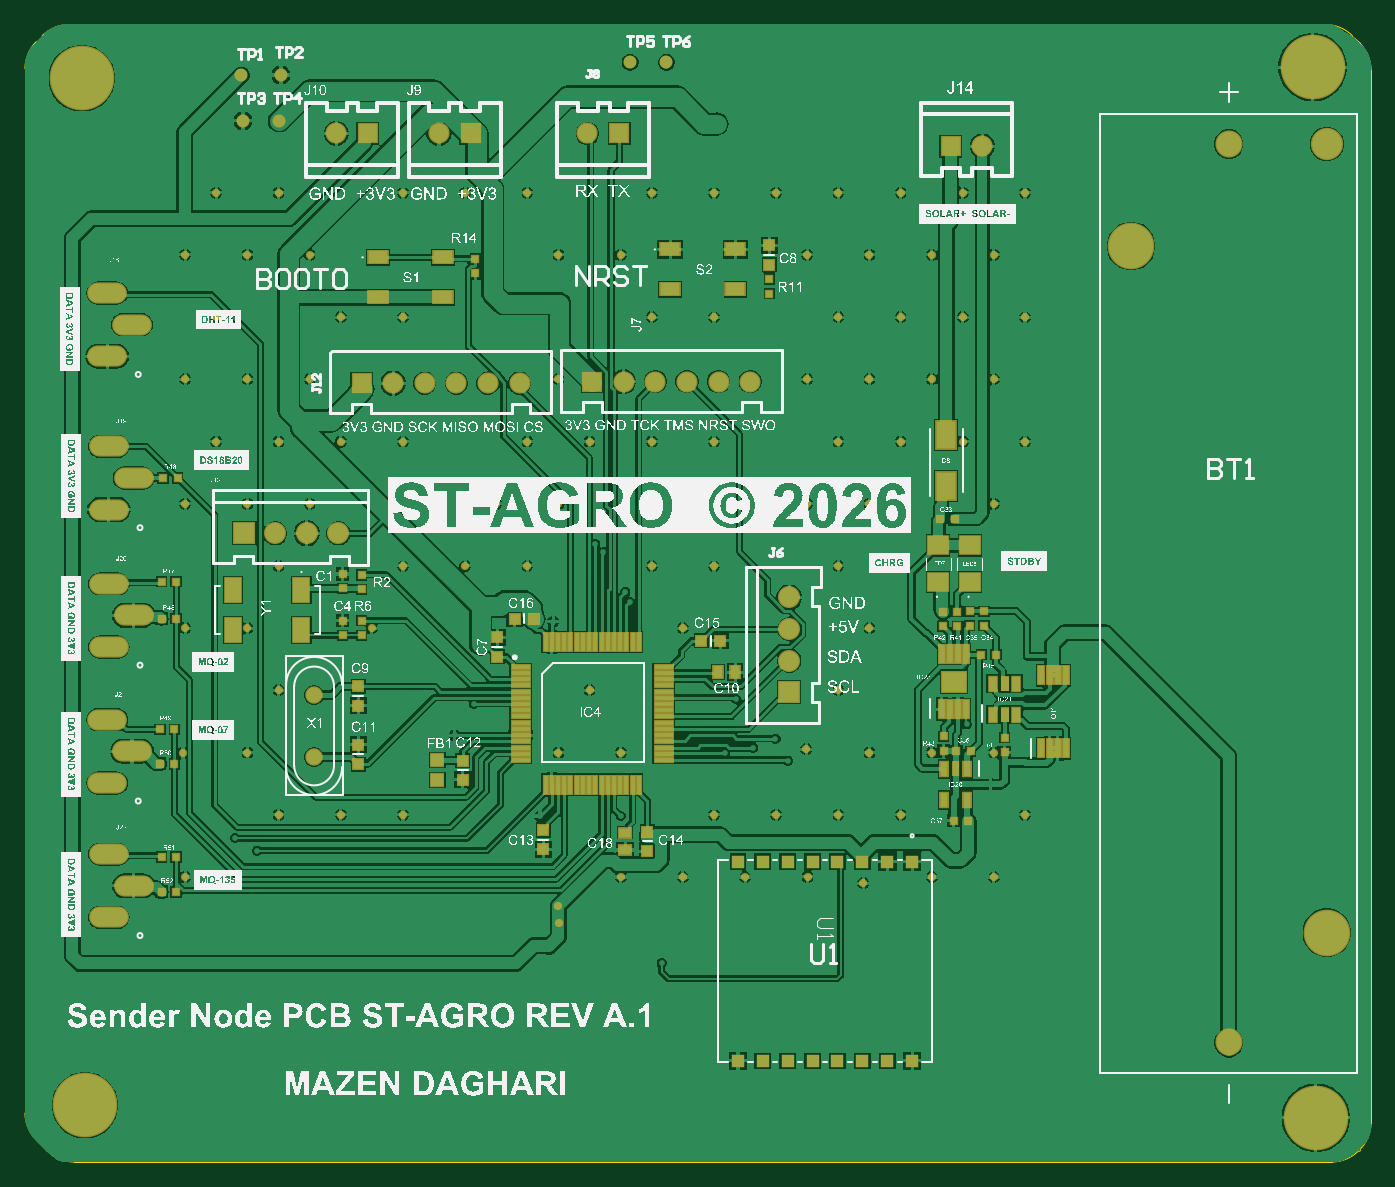
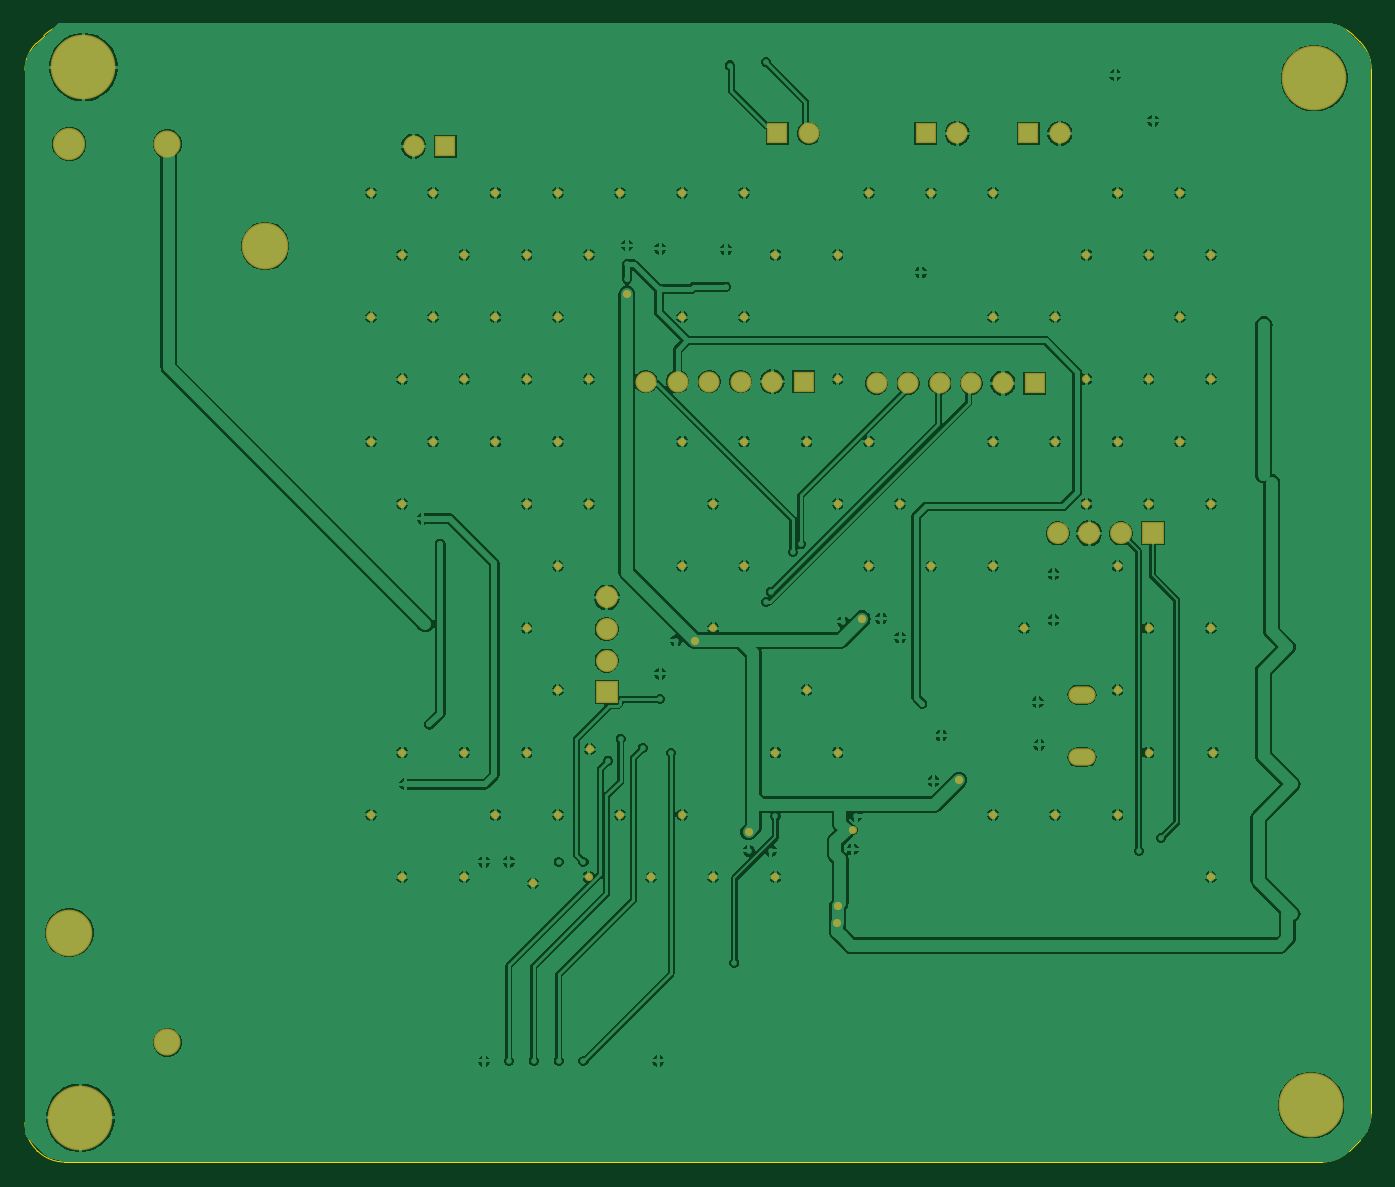
Circuit board: 10 layer files. Board 108.2 x 91.4 mm.
- bottom_copper: ST-AGRO-Sender.GBL (100366 bytes)
- bottom_silk: ST-AGRO-Sender.GBO (268 bytes)
- paste: ST-AGRO-Sender.GBP (266 bytes)
- bottom_mask: ST-AGRO-Sender.GBS (3896 bytes)
- outline: ST-AGRO-Sender.GKO (271 bytes)
- outline: ST-AGRO-Sender.GM1 (1079 bytes)
- top_copper: ST-AGRO-Sender.GTL (135966 bytes)
- top_silk: ST-AGRO-Sender.GTO (982365 bytes)
- paste: ST-AGRO-Sender.GTP (5113 bytes)
- top_mask: ST-AGRO-Sender.GTS (9088 bytes)

=== bottom_copper: ST-AGRO-Sender.GBL (100366 bytes, source omitted) ===
=== bottom_silk: ST-AGRO-Sender.GBO ===
G04*
G04 #@! TF.GenerationSoftware,Altium Limited,Altium Designer,25.8.1 (18)*
G04*
G04 Layer_Color=32896*
%FSLAX44Y44*%
%MOMM*%
G71*
G04*
G04 #@! TF.SameCoordinates,AA280DD8-45CF-45BC-BA98-0C41F0D0A2F3*
G04*
G04*
G04 #@! TF.FilePolarity,Positive*
G04*
G01*
G75*
M02*

=== paste: ST-AGRO-Sender.GBP ===
G04*
G04 #@! TF.GenerationSoftware,Altium Limited,Altium Designer,25.8.1 (18)*
G04*
G04 Layer_Color=128*
%FSLAX44Y44*%
%MOMM*%
G71*
G04*
G04 #@! TF.SameCoordinates,AA280DD8-45CF-45BC-BA98-0C41F0D0A2F3*
G04*
G04*
G04 #@! TF.FilePolarity,Positive*
G04*
G01*
G75*
M02*

=== bottom_mask: ST-AGRO-Sender.GBS ===
G04*
G04 #@! TF.GenerationSoftware,Altium Limited,Altium Designer,25.8.1 (18)*
G04*
G04 Layer_Color=16711935*
%FSLAX44Y44*%
%MOMM*%
G71*
G04*
G04 #@! TF.SameCoordinates,AA280DD8-45CF-45BC-BA98-0C41F0D0A2F3*
G04*
G04*
G04 #@! TF.FilePolarity,Negative*
G04*
G01*
G75*
%ADD59C,1.7032*%
%ADD60C,1.7780*%
%ADD61R,1.7780X1.7780*%
%ADD62C,2.1832*%
%ADD63C,3.7532*%
%ADD64C,2.5932*%
%ADD65R,1.7032X1.7032*%
%ADD66R,1.7780X1.7780*%
%ADD68C,0.6602*%
%ADD69C,5.2032*%
%ADD90O,2.2032X1.4032*%
D59*
X721360Y1197610D02*
D03*
X767080Y996950D02*
D03*
X803910Y1197610D02*
D03*
X952500Y998220D02*
D03*
X1240790Y1187450D02*
D03*
X1003300Y998220D02*
D03*
X977900D02*
D03*
X843280Y996950D02*
D03*
X1028700Y998220D02*
D03*
X1054100D02*
D03*
X792480Y996950D02*
D03*
X817880D02*
D03*
X868680D02*
D03*
X923290Y1197610D02*
D03*
D60*
X1085626Y824630D02*
D03*
X697681Y876110D02*
D03*
X723081D02*
D03*
X672281D02*
D03*
X1085626Y773830D02*
D03*
Y799230D02*
D03*
D61*
X646881Y876110D02*
D03*
D62*
X1438910Y1189140D02*
D03*
Y466940D02*
D03*
D63*
X1360210Y1107140D02*
D03*
X1517610Y555140D02*
D03*
D64*
Y1189140D02*
D03*
D65*
X1215390Y1187450D02*
D03*
X927100Y998220D02*
D03*
X829310Y1197610D02*
D03*
X741680Y996950D02*
D03*
X948690Y1197610D02*
D03*
X746760D02*
D03*
D66*
X1085626Y748430D02*
D03*
D68*
X1100198Y600198D02*
D03*
X1099192Y702751D02*
D03*
X1075000Y650000D02*
D03*
X1050000Y600000D02*
D03*
X1200000D02*
D03*
X1144892Y594892D02*
D03*
X1025000Y650000D02*
D03*
X950000Y600000D02*
D03*
X1000000D02*
D03*
X600000D02*
D03*
Y800000D02*
D03*
Y900000D02*
D03*
X625000Y950000D02*
D03*
X600000Y1000000D02*
D03*
X625000Y1050000D02*
D03*
X600000Y1100000D02*
D03*
X625000Y1150000D02*
D03*
X675000Y650000D02*
D03*
X650000Y700000D02*
D03*
X675000Y750000D02*
D03*
X650000Y800000D02*
D03*
X675000Y850000D02*
D03*
X650000Y900000D02*
D03*
X675000Y950000D02*
D03*
X650000Y1000000D02*
D03*
Y1100000D02*
D03*
X675000Y1150000D02*
D03*
X725000Y650000D02*
D03*
X700000Y900000D02*
D03*
X725000Y950000D02*
D03*
X700000Y1000000D02*
D03*
X725000Y1050000D02*
D03*
X700000Y1100000D02*
D03*
X775000Y650000D02*
D03*
X750000Y800000D02*
D03*
X775000Y850000D02*
D03*
Y950000D02*
D03*
Y1050000D02*
D03*
Y1150000D02*
D03*
X825000Y850000D02*
D03*
Y1150000D02*
D03*
X875000Y850000D02*
D03*
X850000Y900000D02*
D03*
X875000Y950000D02*
D03*
Y1150000D02*
D03*
X900000Y700000D02*
D03*
X925000Y750000D02*
D03*
X900000Y900000D02*
D03*
X925000Y950000D02*
D03*
X900000Y1000000D02*
D03*
Y1100000D02*
D03*
X950000Y700000D02*
D03*
X975000Y850000D02*
D03*
Y950000D02*
D03*
Y1050000D02*
D03*
X950000Y1100000D02*
D03*
X975000Y1150000D02*
D03*
X1000000Y800000D02*
D03*
X1025000Y850000D02*
D03*
X1000000Y900000D02*
D03*
X1025000Y950000D02*
D03*
Y1050000D02*
D03*
Y1150000D02*
D03*
X1075000D02*
D03*
X1125000Y650000D02*
D03*
Y750000D02*
D03*
Y850000D02*
D03*
X1100000Y900000D02*
D03*
X1125000Y950000D02*
D03*
X1100000Y1000000D02*
D03*
X1125000Y1050000D02*
D03*
X1100000Y1100000D02*
D03*
X1125000Y1150000D02*
D03*
X1175000Y650000D02*
D03*
X1150000Y700000D02*
D03*
Y800000D02*
D03*
Y900000D02*
D03*
X1175000Y950000D02*
D03*
X1150000Y1000000D02*
D03*
X1175000Y1050000D02*
D03*
X1150000Y1100000D02*
D03*
X1175000Y1150000D02*
D03*
X1200000Y700000D02*
D03*
X1225000Y950000D02*
D03*
X1200000Y1000000D02*
D03*
X1225000Y1050000D02*
D03*
X1200000Y1100000D02*
D03*
X1225000Y1150000D02*
D03*
X1250000Y600000D02*
D03*
X1275000Y650000D02*
D03*
X1250000Y700000D02*
D03*
Y900000D02*
D03*
X1275000Y950000D02*
D03*
X1250000Y1000000D02*
D03*
X1275000Y1050000D02*
D03*
X1250000Y1100000D02*
D03*
X1275000Y1150000D02*
D03*
X598172Y700000D02*
D03*
X1069340Y1068708D02*
D03*
X1014600Y789940D02*
D03*
X880240Y807720D02*
D03*
X971550Y636270D02*
D03*
X887730Y637670D02*
D03*
X900120Y562610D02*
D03*
X899990Y576580D02*
D03*
X802640Y677800D02*
D03*
D69*
X1508760Y406400D02*
D03*
X1506220Y1250950D02*
D03*
X519430Y416560D02*
D03*
X516890Y1242060D02*
D03*
D90*
X703580Y696360D02*
D03*
Y746360D02*
D03*
M02*

=== outline: ST-AGRO-Sender.GKO ===
G04*
G04 #@! TF.GenerationSoftware,Altium Limited,Altium Designer,25.8.1 (18)*
G04*
G04 Layer_Color=16711935*
%FSLAX44Y44*%
%MOMM*%
G71*
G04*
G04 #@! TF.SameCoordinates,AA280DD8-45CF-45BC-BA98-0C41F0D0A2F3*
G04*
G04*
G04 #@! TF.FilePolarity,Positive*
G04*
G01*
G75*
M02*

=== outline: ST-AGRO-Sender.GM1 ===
G04*
G04 #@! TF.GenerationSoftware,Altium Limited,Altium Designer,25.8.1 (18)*
G04*
G04 Layer_Color=16711935*
%FSLAX44Y44*%
%MOMM*%
G71*
G04*
G04 #@! TF.SameCoordinates,AA280DD8-45CF-45BC-BA98-0C41F0D0A2F3*
G04*
G04*
G04 #@! TF.FilePolarity,Positive*
G04*
G01*
G75*
%ADD91C,0.0500*%
D91*
X488860Y379820D02*
G03*
X510540Y370840I21680J21680D01*
G01*
X471170Y410210D02*
G03*
X480150Y388530I30661J0D01*
G01*
Y1271360D02*
G03*
X471170Y1249680I21680J-21680D01*
G01*
X506730Y1285240D02*
G03*
X485050Y1276260I0J-30661D01*
G01*
X1538060D02*
G03*
X1516380Y1285240I-21680J-21680D01*
G01*
X1553210Y1248410D02*
G03*
X1544230Y1270090I-30661J0D01*
G01*
Y380910D02*
G03*
X1553210Y402590I-21680J21680D01*
G01*
X1521460Y370840D02*
G03*
X1543140Y379820I0J30661D01*
G01*
X510540Y370840D02*
X1501140D01*
X480150Y388530D02*
X488860Y379820D01*
X471170Y410210D02*
Y1249680D01*
X480150Y1271360D02*
X485050Y1276260D01*
X506730Y1285240D02*
X1516380D01*
X1538060Y1276260D02*
X1544230Y1270090D01*
X1553210Y402590D02*
Y1248410D01*
X1543140Y379820D02*
X1544230Y380910D01*
X1501140Y370840D02*
X1521460D01*
M02*

=== top_copper: ST-AGRO-Sender.GTL (135966 bytes, source omitted) ===
=== top_silk: ST-AGRO-Sender.GTO (982365 bytes, source omitted) ===
=== paste: ST-AGRO-Sender.GTP ===
G04*
G04 #@! TF.GenerationSoftware,Altium Limited,Altium Designer,25.8.1 (18)*
G04*
G04 Layer_Color=8421504*
%FSLAX44Y44*%
%MOMM*%
G71*
G04*
G04 #@! TF.SameCoordinates,AA280DD8-45CF-45BC-BA98-0C41F0D0A2F3*
G04*
G04*
G04 #@! TF.FilePolarity,Positive*
G04*
G01*
G75*
%ADD19R,0.9906X0.9906*%
%ADD20R,0.3000X1.4750*%
%ADD21R,1.4750X0.3000*%
%ADD22R,0.8500X0.8500*%
%ADD23R,0.5500X0.5500*%
%ADD24R,0.8500X0.8500*%
%ADD25R,0.9400X0.7500*%
%ADD26R,0.7500X0.9400*%
%ADD27R,1.5500X1.0000*%
%ADD28O,3.0000X1.5000*%
%ADD29R,0.4500X1.4250*%
%ADD30R,0.5500X0.5500*%
%ADD31R,0.6000X1.2000*%
%ADD32R,0.4500X1.4750*%
%ADD33R,0.6500X1.2000*%
%ADD34R,1.6000X1.4500*%
%ADD35R,1.5500X2.2000*%
%ADD36R,1.9000X1.6500*%
%ADD37R,1.0000X0.9500*%
%ADD38R,1.3000X1.9000*%
D19*
X1144270Y612140D02*
D03*
X1124270D02*
D03*
X1104270D02*
D03*
X1084270D02*
D03*
X1064270D02*
D03*
X1044270D02*
D03*
X1064270Y452120D02*
D03*
X1084270D02*
D03*
X1104270D02*
D03*
X1124270D02*
D03*
X1144270D02*
D03*
X1164270D02*
D03*
X1044270D02*
D03*
X1164270Y612140D02*
D03*
X1184270Y452120D02*
D03*
X1184270Y612140D02*
D03*
D20*
X944600Y674140D02*
D03*
X894600D02*
D03*
Y788900D02*
D03*
X889600D02*
D03*
X964600Y674140D02*
D03*
X899600D02*
D03*
X889600D02*
D03*
X904600D02*
D03*
X909600D02*
D03*
X914600D02*
D03*
X919600D02*
D03*
X924600D02*
D03*
X929600D02*
D03*
X934600D02*
D03*
X939600D02*
D03*
X949600D02*
D03*
X959600D02*
D03*
X964600Y788900D02*
D03*
X959600D02*
D03*
X949600D02*
D03*
X944600D02*
D03*
X939600D02*
D03*
X934600D02*
D03*
X924600D02*
D03*
X919600D02*
D03*
X914600D02*
D03*
X909600D02*
D03*
X904600D02*
D03*
X899600D02*
D03*
X954600Y674140D02*
D03*
Y788900D02*
D03*
X929600D02*
D03*
D21*
X984480Y704020D02*
D03*
X869720Y714020D02*
D03*
X984480Y709020D02*
D03*
Y699020D02*
D03*
Y694020D02*
D03*
Y744020D02*
D03*
Y769020D02*
D03*
X869720D02*
D03*
Y764020D02*
D03*
Y759020D02*
D03*
Y754020D02*
D03*
Y749020D02*
D03*
Y744020D02*
D03*
Y739020D02*
D03*
Y734020D02*
D03*
Y729020D02*
D03*
Y724020D02*
D03*
Y719020D02*
D03*
Y709020D02*
D03*
Y704020D02*
D03*
Y699020D02*
D03*
Y694020D02*
D03*
X984480Y714020D02*
D03*
Y719020D02*
D03*
Y724020D02*
D03*
Y729020D02*
D03*
Y734020D02*
D03*
Y749020D02*
D03*
Y754020D02*
D03*
Y759020D02*
D03*
Y764020D02*
D03*
Y739020D02*
D03*
D22*
X739140Y706250D02*
D03*
X822960Y678050D02*
D03*
X739140Y737740D02*
D03*
X887730Y622170D02*
D03*
X850900Y792480D02*
D03*
X971550Y620770D02*
D03*
X1069340Y1107700D02*
D03*
X971550Y636270D02*
D03*
X887730Y637670D02*
D03*
X850900Y776980D02*
D03*
X1069340Y1092200D02*
D03*
X739140Y753240D02*
D03*
Y690750D02*
D03*
X822960Y693550D02*
D03*
D23*
X726440Y805942D02*
D03*
Y843534D02*
D03*
X833120Y1085088D02*
D03*
X1258570Y700278D02*
D03*
X1209636Y701238D02*
D03*
Y712922D02*
D03*
X1242060Y813562D02*
D03*
Y801878D02*
D03*
X1230630Y813562D02*
D03*
Y801878D02*
D03*
X1209040Y801370D02*
D03*
Y813054D02*
D03*
X1220470Y801388D02*
D03*
Y813072D02*
D03*
X1258570Y711962D02*
D03*
X1069340Y1068708D02*
D03*
X833120Y1096772D02*
D03*
X1069340Y1080392D02*
D03*
X741680Y831088D02*
D03*
Y842772D02*
D03*
X726440Y831850D02*
D03*
X741680Y794258D02*
D03*
Y805942D02*
D03*
X726440Y794258D02*
D03*
D24*
X864740Y807720D02*
D03*
X1030100Y789940D02*
D03*
X1014600D02*
D03*
X880240Y807720D02*
D03*
D25*
X953770Y621650D02*
D03*
Y635650D02*
D03*
D26*
X1042050Y764540D02*
D03*
X1028050D02*
D03*
D27*
X989750Y1104390D02*
D03*
X1042250D02*
D03*
X989750Y1072390D02*
D03*
X1042250D02*
D03*
X807300Y1066040D02*
D03*
X754800D02*
D03*
Y1098040D02*
D03*
X807300D02*
D03*
D28*
X537221Y1018512D02*
D03*
X538651Y895322D02*
D03*
X558651Y810232D02*
D03*
X557221Y701012D02*
D03*
X558651Y592882D02*
D03*
X538651Y618282D02*
D03*
Y567482D02*
D03*
X537221Y726412D02*
D03*
Y675612D02*
D03*
X538651Y835632D02*
D03*
Y784832D02*
D03*
Y946122D02*
D03*
X558651Y920722D02*
D03*
X537221Y1069312D02*
D03*
X557221Y1043912D02*
D03*
D29*
X1221180Y734800D02*
D03*
X1208180D02*
D03*
X1214680D02*
D03*
X1227680D02*
D03*
Y779040D02*
D03*
X1221180D02*
D03*
X1214680D02*
D03*
X1208180D02*
D03*
D30*
X1218692Y887730D02*
D03*
X1217676Y645160D02*
D03*
X1219708Y701040D02*
D03*
X580973Y587971D02*
D03*
X579639Y690852D02*
D03*
X580973Y807691D02*
D03*
X593863Y920722D02*
D03*
X582179D02*
D03*
X580973Y837359D02*
D03*
X592657D02*
D03*
Y807691D02*
D03*
X579639Y718792D02*
D03*
X591323D02*
D03*
Y690852D02*
D03*
X580973Y615951D02*
D03*
X592657D02*
D03*
Y587971D02*
D03*
X1231392Y701040D02*
D03*
X1229360Y645160D02*
D03*
X1207008Y887730D02*
D03*
X1251712Y778510D02*
D03*
X1240028D02*
D03*
D31*
X1219200Y686870D02*
D03*
X1228700D02*
D03*
X1209700D02*
D03*
Y661870D02*
D03*
X1228700D02*
D03*
D32*
X1301190Y703410D02*
D03*
X1294690D02*
D03*
X1288190D02*
D03*
X1307690D02*
D03*
Y762170D02*
D03*
X1301190D02*
D03*
X1294690D02*
D03*
X1288190D02*
D03*
D33*
X1249070Y730450D02*
D03*
X1258570D02*
D03*
X1268070D02*
D03*
Y755450D02*
D03*
X1258570D02*
D03*
X1249070D02*
D03*
D34*
X1230630Y836930D02*
D03*
Y866430D02*
D03*
X1205230Y836930D02*
D03*
Y866430D02*
D03*
D35*
X1211580Y914220D02*
D03*
Y955220D02*
D03*
D36*
X1217930Y756920D02*
D03*
D37*
X802640Y677800D02*
D03*
Y693800D02*
D03*
D38*
X693420Y798580D02*
D03*
X638420D02*
D03*
Y830580D02*
D03*
X693420D02*
D03*
M02*

=== top_mask: ST-AGRO-Sender.GTS (9088 bytes, source omitted) ===
